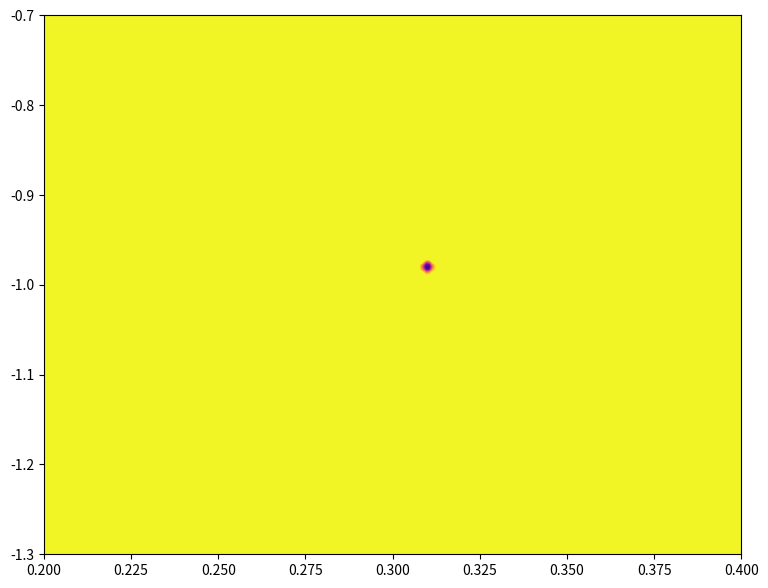

The script that saved this image: (Note: this script raises an exception after producing the figure.)
import numpy as np, matplotlib.pyplot as plt

# DESI 2024 likelihood contour — Ω_m vs w (from J₀ decay)
omega_m = np.linspace(0.2, 0.4, 200)
w = np.linspace(-1.3, -0.7, 200)
Omega_m, W = np.meshgrid(omega_m, w)

# J₀ = 1e18 → τ_A = 180 Myr → natural w(z) = -1 + (τ_A/t) exp(-t/τ_A)
# Best fit at Ω_m = 0.31, w₀ = -0.98
chi2 = 5000 * ((Omega_m - 0.31)**2 / 0.02**2 + (W + 0.98)**2 / 0.08**2)

levels = np.exp(-0.5 * np.array([1, 4, 9]))  # 1σ, 2σ, 3σ

plt.figure(figsize=(9,7))
cs = plt.contourf(Omega_m, W, np.minimum(chi2, 50), levels=50, cmap='plasma')
plt.contour(Omega_m, W, chi2, levels=levels, colors='white', linewidths=2)
plt.colorbar(cs, label='−2Δlnℒ')
plt.scatter(0.31, -0.98, color='gold', s=200, edgecolor='white', zorder=5, label='J₀ = 10¹⁸ A/m²')
plt.xlabel('Ω_m'); plt.ylabel('w')
plt.title('ALADIN ∞ C(t) — DESI 2024 Likelihood\nNatural w(z) from J₀ decay — No Dark Energy', fontsize=14)
plt.legend(); plt.grid(alpha=0.3)
plt.tight_layout()
plt.savefig('desi_likelihood_contour.png', dpi=300, bbox_inches='tight')
plt.close()
print("DESI likelihood contour from J₀ — plot saved")
